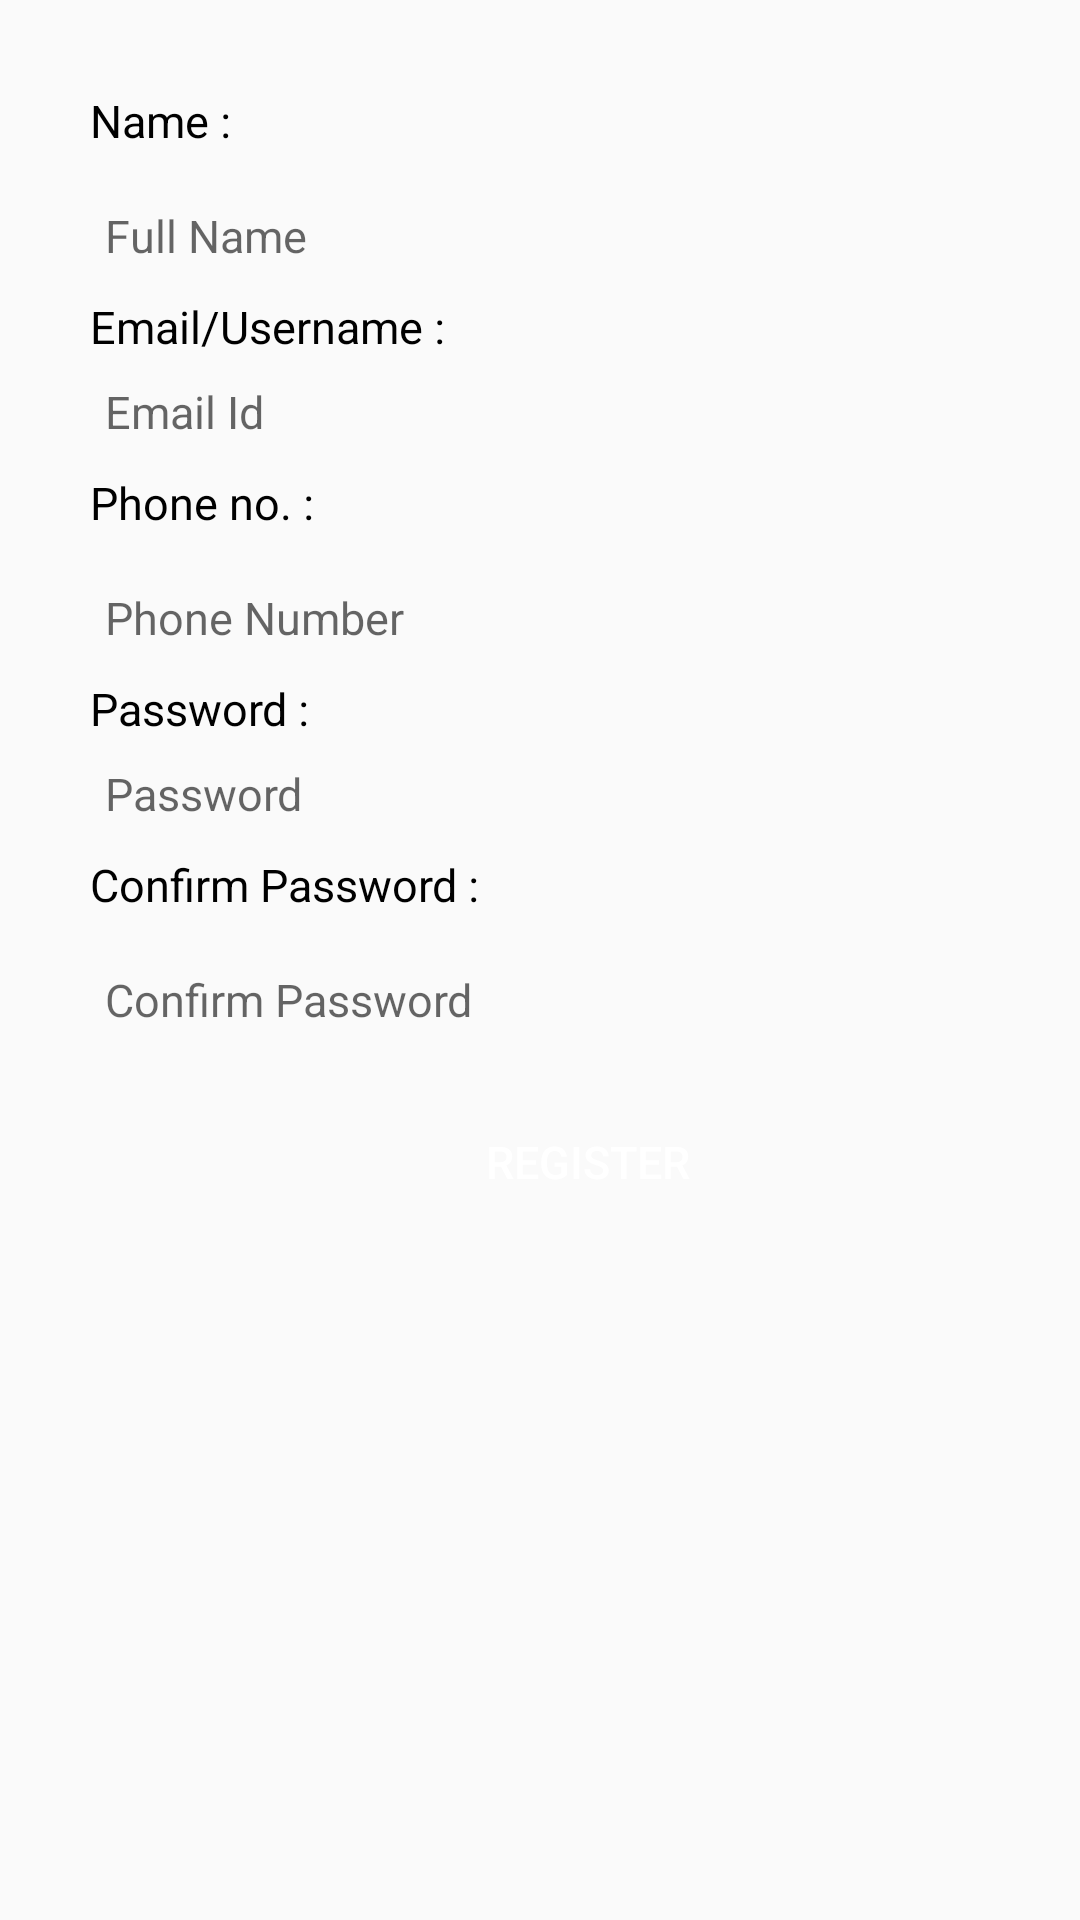

Reconstruct the res/layout file that produces this screen, plus the resources it refers to.
<!-- AndroidManifest.xml: application theme Theme.WomensSafety -->
<!-- res/layout/fragment_register_frag.xml -->
<?xml version="1.0" encoding="utf-8"?>
<layout xmlns:android="http://schemas.android.com/apk/res/android"
    xmlns:tools="http://schemas.android.com/tools"
    xmlns:app="http://schemas.android.com/apk/res-auto">
<LinearLayout
    android:id="@+id/register_frag"
    android:layout_width="match_parent"
    android:layout_height="match_parent"
    android:orientation="vertical"
    tools:context=".fragment.RegisterFragment">

    <ScrollView
        android:layout_width="match_parent"
        android:layout_height="match_parent">

        <RelativeLayout
            android:layout_width="match_parent"
            android:layout_height="match_parent">

            <Button
                android:id="@+id/logbut"
                android:layout_width="272dp"
                android:layout_height="wrap_content"
                android:layout_below="@+id/c_password"
                android:layout_marginLeft="60dp"
                android:layout_marginTop="20dp"
                android:background="@drawable/redbutton"
                android:text="Register"
                android:textColor="@color/white"
                android:textSize="15sp" />


            <EditText
                android:id="@+id/name"
                android:layout_width="wrap_content"
                android:layout_height="wrap_content"
                android:layout_below="@+id/name_txt"
                android:layout_marginLeft="35dp"
                android:layout_marginTop="18dp"
                android:hint="Full Name"
                android:textSize="15sp"
                android:background="@drawable/edittext" />

            <EditText
                android:id="@+id/phone"
                android:layout_width="wrap_content"
                android:layout_height="wrap_content"
                android:layout_below="@+id/phone_txt"
                android:layout_marginLeft="35dp"
                android:layout_marginTop="18dp"
                android:hint="Phone Number"
                android:maxLength="10"
               android:textSize="15sp"
                android:background="@drawable/edittext" />


            <TextView
                android:id="@+id/name_txt"
                android:layout_width="match_parent"
                android:layout_height="wrap_content"
                android:layout_alignParentTop="true"
                android:layout_marginLeft="30dp"
                android:layout_marginTop="30dp"
                android:text="Name :"
                android:textColor="@color/black"
                android:textSize="15dp" />

            <TextView
                android:id="@+id/password_txt"
                android:layout_width="match_parent"
                android:layout_height="wrap_content"
                android:layout_below="@id/phone"
                android:layout_marginLeft="30dp"
                android:layout_marginTop="10dp"
                android:text="Password :"
                android:textColor="@color/black"
                android:textSize="15dp" />
            <TextView
                android:id="@+id/username_txt"
                android:layout_width="match_parent"
                android:layout_height="wrap_content"
                android:layout_below="@id/name"
                android:layout_marginLeft="30dp"
                android:layout_marginTop="10dp"
                android:text="Email/Username :"
                android:textColor="@color/black"
                android:textSize="15dp" />
            <EditText
                android:id="@+id/username"
                android:layout_width="wrap_content"
                android:layout_height="wrap_content"
                android:layout_below="@+id/username_txt"
                android:layout_marginLeft="35dp"
                android:layout_marginTop="8dp"
                android:hint="Email Id"
                android:textSize="15sp"
                android:background="@drawable/edittext" />
            <TextView
                android:id="@+id/phone_txt"
                android:layout_width="match_parent"
                android:layout_height="wrap_content"
                android:layout_below="@id/username"
                android:layout_marginLeft="30dp"
                android:layout_marginTop="10dp"
                android:text="Phone no. :"
                android:textColor="@color/black"
                android:textSize="15dp" />
            <EditText
                android:id="@+id/password"
                android:layout_width="wrap_content"
                android:layout_height="wrap_content"
                android:layout_below="@+id/password_txt"
                android:layout_marginLeft="35dp"
                android:layout_marginTop="8dp"
                android:hint="Password"
                android:textSize="15sp"
                android:background="@drawable/edittext" />

            <TextView
                android:id="@+id/c_password_txt"
                android:layout_width="match_parent"
                android:layout_height="wrap_content"
                android:layout_below="@id/password"
                android:layout_marginLeft="30dp"
                android:layout_marginTop="10dp"
                android:text="Confirm Password :"
                android:textColor="@color/black"
                android:textSize="15dp" />
            <EditText
                android:id="@+id/c_password"
                android:layout_width="wrap_content"
                android:layout_height="wrap_content"
                android:layout_below="@+id/c_password_txt"
                android:layout_marginLeft="35dp"
                android:layout_marginTop="18dp"
                android:hint="Confirm Password"
                android:textSize="15sp"
                android:background="@drawable/edittext" />
        </RelativeLayout>
    </ScrollView>

</LinearLayout>
</layout>
<!-- resources referenced by this layout -->
<resources>
  <color name="black">#FF000000</color>
  <color name="white">#FFFFFFFF</color>
  <style name="Theme.WomensSafety" parent="Theme.AppCompat.DayNight.NoActionBar">
          
          <item name="colorPrimary">@color/red</item>
          <item name="colorPrimaryVariant">#F34242</item>
          <item name="colorOnPrimary">@color/white</item>
          
          <item name="colorSecondary">@color/teal_200</item>
          <item name="colorSecondaryVariant">@color/teal_700</item>
          <item name="colorOnSecondary">@color/black</item>
          
          <item name="android:statusBarColor">?attr/colorPrimaryVariant</item>
          
      </style>
  <color name="red">#DA2424</color>
  <color name="teal_200">#FF03DAC5</color>
  <color name="teal_700">#FF018786</color>
</resources>
